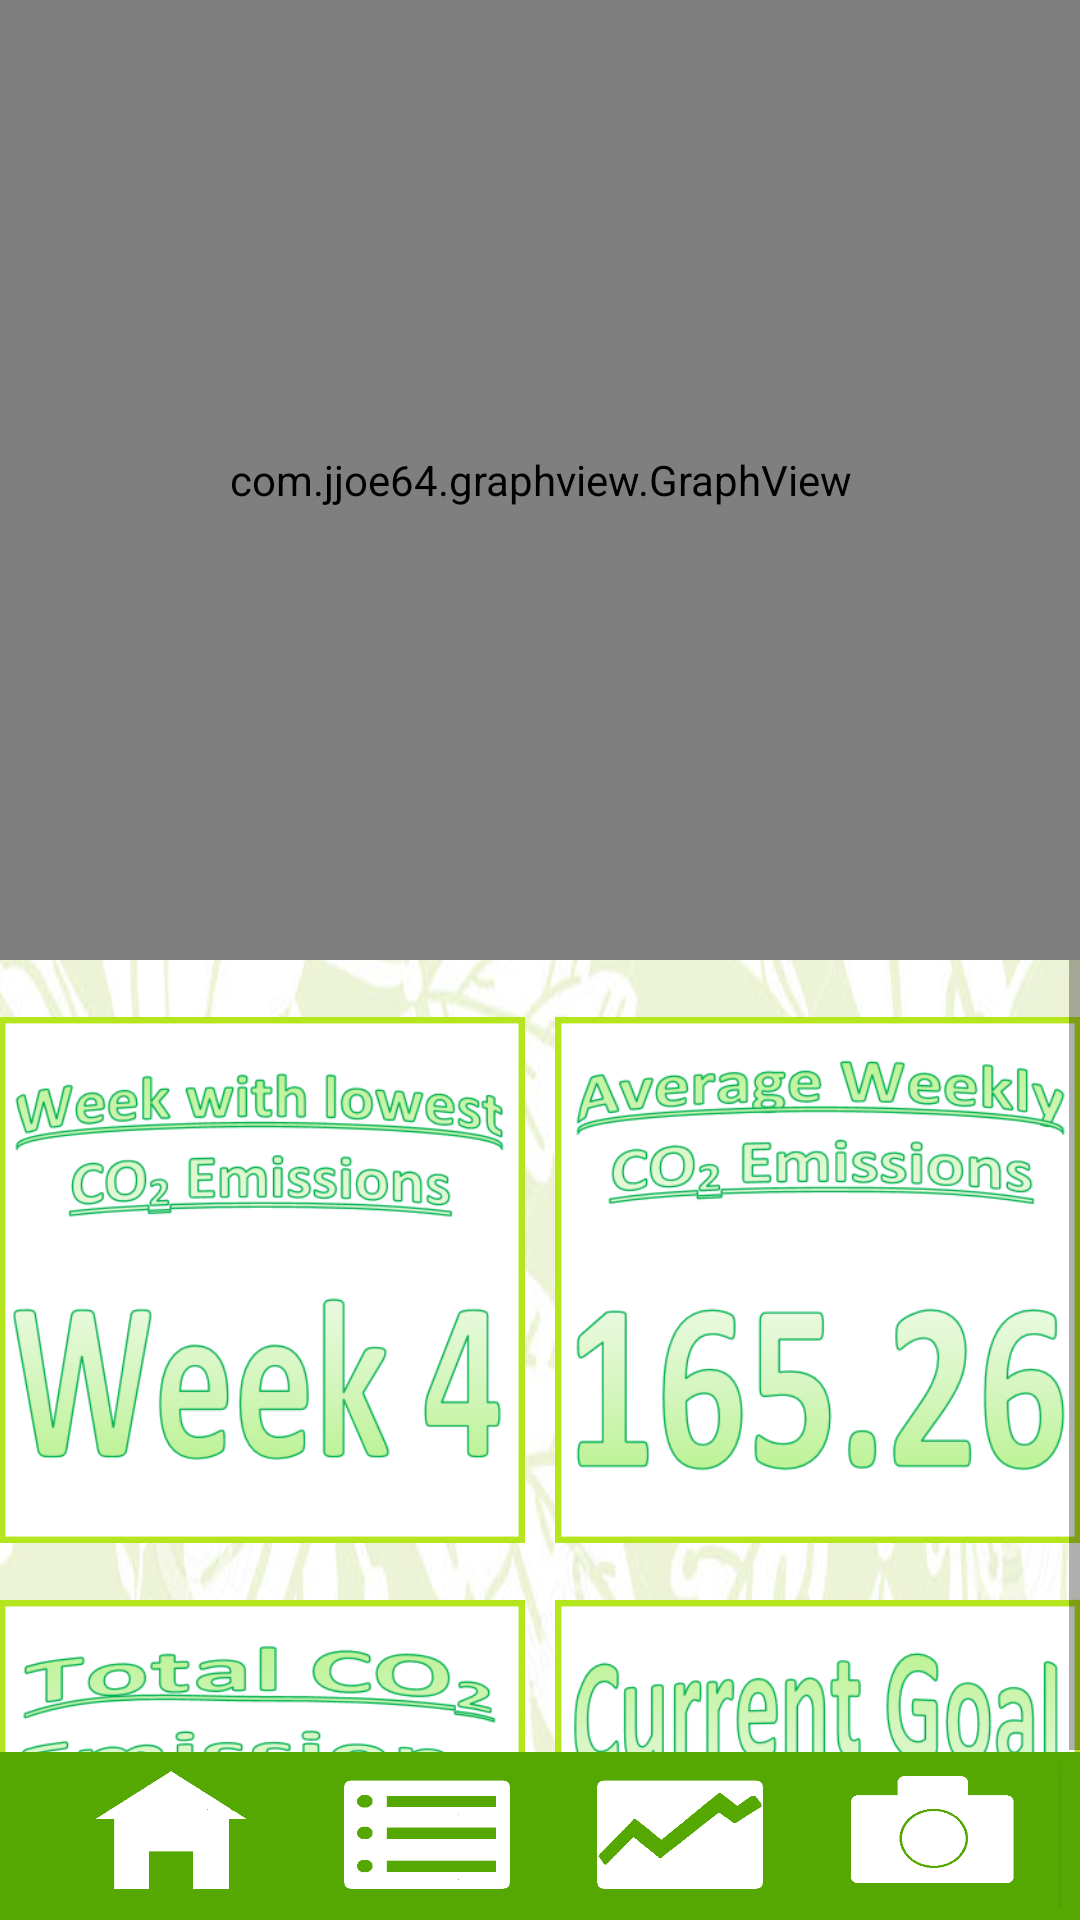

This screen was rendered from an Android layout file. Write that file and the resources it references.
<!-- AndroidManifest.xml: application theme AppTheme -->
<!-- res/layout/activity_graph.xml -->
<?xml version="1.0" encoding="utf-8"?>
<LinearLayout xmlns:android="http://schemas.android.com/apk/res/android"
    xmlns:tools="http://schemas.android.com/tools"
    android:id="@+id/activity_graph"
    android:layout_width="match_parent"
    android:layout_height="match_parent"
    android:orientation="vertical"
    android:background="@drawable/nbackground"
    tools:context="com.example.vero.eden.GraphActivity">

    <FrameLayout
        android:layout_width="match_parent"
        android:layout_height="match_parent">
    <LinearLayout
        android:layout_width="match_parent"
        android:layout_height="match_parent"
        android:paddingBottom="@dimen/activity_vertical_margin"
        android:paddingLeft="@dimen/activity_horizontal_margin"
        android:paddingRight="@dimen/activity_horizontal_margin"
        android:paddingTop="@dimen/activity_vertical_margin"
        android:orientation="vertical"
        android:layout_weight="1">
        <com.jjoe64.graphview.GraphView
            android:layout_width="match_parent"
            android:layout_height="match_parent"
            android:layout_weight="1"
            android:id="@+id/graph"
            android:background="@drawable/edittext_border"/>
        <ScrollView
            android:layout_width="match_parent"
            android:layout_height="match_parent"
            android:layout_weight="1">
            <LinearLayout
                android:layout_width="match_parent"
                android:layout_height="match_parent"
                android:layout_weight="1"
                android:orientation="vertical"
                >
                <TextView
                    android:layout_width="fill_parent"
                    android:layout_height="wrap_content"/>
                <LinearLayout
                    android:layout_width="match_parent"
                    android:layout_height="wrap_content"
                    android:orientation="horizontal">
                    <ImageView
                        android:layout_width="match_parent"
                        android:layout_height="wrap_content"
                        android:src="@drawable/fact1"
                        android:layout_weight="1"
                        android:adjustViewBounds="true"/>
                    <TextView
                        android:layout_width="wrap_content"
                        android:layout_height="wrap_content"
                        android:text="   "/>
                    <ImageView
                        android:layout_width="match_parent"
                        android:layout_height="wrap_content"
                        android:src="@drawable/avgco2"
                        android:layout_weight="1"
                        android:paddingTop="0sp"
                        android:paddingBottom="0sp"
                        android:adjustViewBounds="true"/>
                </LinearLayout>
                <TextView
                    android:layout_width="fill_parent"
                    android:layout_height="wrap_content"/>
                <LinearLayout
                    android:layout_width="match_parent"
                    android:layout_height="wrap_content"
                    android:orientation="horizontal"
                    android:layout_weight="1">
                    <ImageView
                        android:layout_width="match_parent"
                        android:layout_height="wrap_content"
                        android:src="@drawable/totalco2"
                        android:layout_weight="1"
                        android:adjustViewBounds="true"/>
                    <TextView
                        android:layout_width="wrap_content"
                        android:layout_height="wrap_content"
                        android:text="   "/>
                    <ImageView
                        android:layout_width="match_parent"
                        android:layout_height="wrap_content"
                        android:src="@drawable/goal"
                        android:layout_weight="1"
                        android:adjustViewBounds="true"/>
                </LinearLayout>
            </LinearLayout>
        </ScrollView>
    </LinearLayout>
        <LinearLayout
            android:layout_width="match_parent"
            android:layout_height="match_parent"
            android:orientation="vertical">
            <LinearLayout
                android:layout_width="match_parent"
                android:layout_height="match_parent"
                android:orientation="vertical"
                android:layout_weight="1">
            </LinearLayout>
        <Toolbar
            android:layout_width="match_parent"
            android:layout_height="wrap_content"
            android:background="#55A802"
            >
            <LinearLayout
                android:layout_width="fill_parent"
                android:layout_height="wrap_content"
                android:orientation="horizontal">

                <ImageButton
                    android:layout_weight="1"
                    android:layout_width="fill_parent"
                    android:layout_height="match_parent"
                    android:id="@+id/addItemBtn"
                    android:text="@string/addText"
                    android:onClick="splashscreen"
                    android:background= "@drawable/homeicon"/>

                <ImageButton
                    android:layout_weight="1"
                    android:layout_width="fill_parent"
                    android:layout_height="match_parent"
                    android:text="@string/addText"
                    android:onClick="mainactivity"
                    android:background= "@drawable/licon"/>
                <ImageButton
                    android:layout_weight="1"
                    android:layout_width="fill_parent"
                    android:layout_height="match_parent"
                    android:text="@string/addText"
                    android:background= "@drawable/stockicon4"/>
                <ImageButton
                    android:layout_weight="1"
                    android:layout_width="fill_parent"
                    android:layout_height="match_parent"
                    android:text="@string/addText"
                    android:onClick="cameraactivity"
                    android:background= "@drawable/cameraicon"/>
                <Button
                    android:layout_weight="1.3"
                    android:layout_width="fill_parent"
                    android:layout_height="wrap_content"
                    android:text="@string/removeText"
                    android:background="#55A802"/>
            </LinearLayout>
        </Toolbar>
        </LinearLayout>
    </FrameLayout>
</LinearLayout>
<!-- resources referenced by this layout -->
<resources>
  <!-- drawable avgco2: png bitmap (drawable, 50273 bytes) -->
  <!-- drawable cameraicon: png bitmap (drawable, 4291 bytes) -->
  <!-- drawable edittext_border (drawable) -->
  <?xml version="1.0" encoding="utf-8"?>
  <shape xmlns:android="http://schemas.android.com/apk/res/android">
      <stroke
          android:width="1dp"
          android:color="#55A802" />
  </shape>
  <!-- drawable fact1: png bitmap (drawable, 50174 bytes) -->
  <!-- drawable goal: png bitmap (drawable, 35037 bytes) -->
  <!-- drawable homeicon: png bitmap (drawable, 3832 bytes) -->
  <!-- drawable licon: png bitmap (drawable, 2082 bytes) -->
  <!-- drawable nbackground: jpg bitmap (drawable, 62592 bytes) -->
  <!-- drawable stockicon4: png bitmap (drawable, 2971 bytes) -->
  <!-- drawable totalco2: png bitmap (drawable, 47321 bytes) -->
  <string name="addText">+</string>
  <string name="removeText">-</string>
  <style name="AppTheme" parent="Theme.AppCompat.Light.DarkActionBar">
          
          <item name="colorPrimary">@color/colorPrimary</item>
          <item name="colorPrimaryDark">@color/colorPrimaryDark</item>
          <item name="colorAccent">@color/colorAccent</item>
          <item name="android:textColorPrimary">#55A802</item>
      </style>
  <color name="colorPrimary">#55A802</color>
  <color name="colorPrimaryDark">#303F9F</color>
  <color name="colorAccent">#FF4081</color>
</resources>
